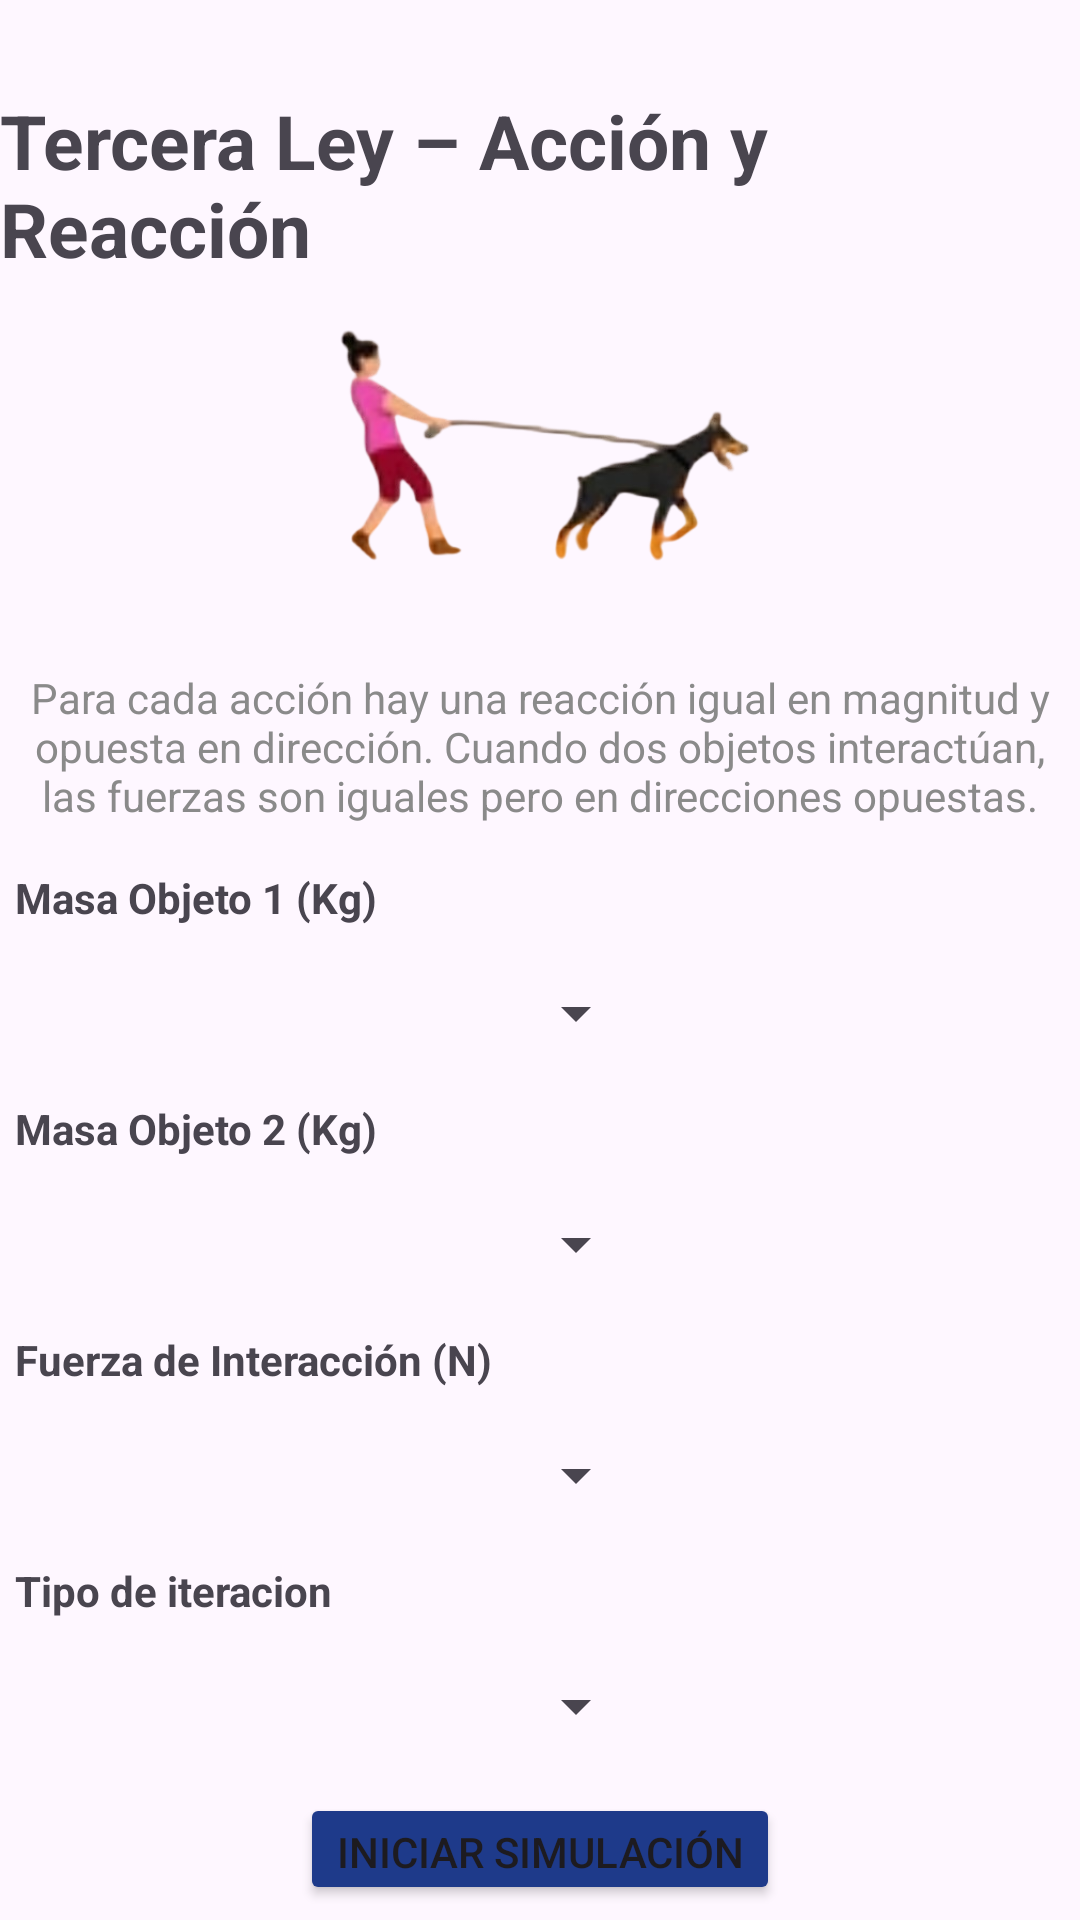

Here is an Android app screen rendered from its layout file. Give the layout XML and the strings, colors and styles it references.
<!-- AndroidManifest.xml: application theme Theme.Newton -->
<!-- res/layout/activity_tercera_ley.xml -->
<?xml version="1.0" encoding="utf-8"?>
<LinearLayout xmlns:android="http://schemas.android.com/apk/res/android"
    xmlns:app="http://schemas.android.com/apk/res-auto"
    xmlns:tools="http://schemas.android.com/tools"
    android:id="@+id/main"
    android:layout_width="match_parent"
    android:layout_height="match_parent"
    tools:context=".TerceraLey"
    android:orientation="vertical">

    <TextView
        android:layout_width="wrap_content"
        android:layout_height="wrap_content"
        android:text="@string/tercera"
        android:layout_gravity="center"
        android:textSize="25sp"
        android:textStyle="bold"
        android:layout_marginTop="30dp"/>


    <ImageView
        android:layout_width="200dp"
        android:layout_height="120dp"
        android:layout_gravity="center_horizontal"
        android:src="@drawable/tercera"/>

    <TextView
        android:layout_width="wrap_content"
        android:layout_height="wrap_content"
        android:layout_gravity="center_horizontal"
        android:gravity="center"
        android:text="@string/infotercera"
        android:textColor="@color/gris"
        android:layout_margin="10dp"/>

    <TextView
        android:layout_width="wrap_content"
        android:layout_height="wrap_content"
        android:text="@string/masauno"
        android:layout_marginStart="10dp"
        android:textStyle="bold"
        android:layout_margin="5dp"/>
    <Spinner
        android:layout_width="200dp"
        android:layout_height="48dp"
        android:layout_marginStart="16dp"/>

    <TextView
        android:layout_width="wrap_content"
        android:layout_height="wrap_content"
        android:layout_marginStart="10dp"
        android:text="@string/masados"
        android:textStyle="bold"
        android:layout_margin="5dp"/>
    <Spinner
        android:layout_width="200dp"
        android:layout_height="48dp"
        android:layout_marginStart="16dp"/>
    <TextView
        android:layout_width="wrap_content"
        android:layout_height="wrap_content"
        android:layout_marginStart="10dp"
        android:text="@string/fuerzatres"
        android:textStyle="bold"
        android:layout_margin="5dp"/>
    <Spinner
        android:layout_width="200dp"
        android:layout_height="48dp"
        android:layout_marginStart="16dp"/>
    <TextView
        android:layout_width="wrap_content"
        android:layout_height="wrap_content"
        android:layout_marginStart="10dp"
        android:text="Tipo de iteracion"
        android:textStyle="bold"
        android:layout_margin="5dp"/>

    <Spinner
        android:layout_width="200dp"
        android:layout_height="48dp"
        android:layout_marginStart="16dp"/>

    <Button
        android:id="@+id/btninicio"
        android:layout_width="wrap_content"
        android:layout_height="wrap_content"
        android:text="@string/btnsimulacion"
        android:layout_gravity="center"
        android:backgroundTint="@color/blue"
        android:layout_margin="5dp"/>

    <TextView
        android:layout_width="wrap_content"
        android:layout_height="50dp"
        android:layout_gravity="center_horizontal"
        android:layout_marginTop="10dp"
        android:background="@color/gris"
        android:gravity="center"
        android:text="Aquí se mostrará la simulación"
        android:textColor="@color/white" />

</LinearLayout>
<!-- resources referenced by this layout -->
<resources>
  <color name="blue">#1E3A8A</color>
  <color name="gris">#8A8A8A</color>
  <color name="white">#FFFFFFFF</color>
  <!-- drawable tercera: png bitmap (drawable, 61450 bytes) -->
  <string name="btnsimulacion">Iniciar Simulación</string>
  <string name="fuerzatres">Fuerza de Interacción (N)</string>
  <string name="infotercera">Para cada acción hay una reacción igual en magnitud y opuesta en dirección. Cuando dos objetos interactúan, las fuerzas son iguales pero en direcciones opuestas.</string>
  <string name="masados">Masa Objeto 2 (Kg)</string>
  <string name="masauno">Masa Objeto 1 (Kg)</string>
  <string name="tercera">Tercera Ley – Acción y Reacción</string>
  <style name="Theme.Newton" parent="Base.Theme.Newton" />
  <style name="Base.Theme.Newton" parent="Theme.Material3.DayNight.NoActionBar">
          
          
      </style>
</resources>
